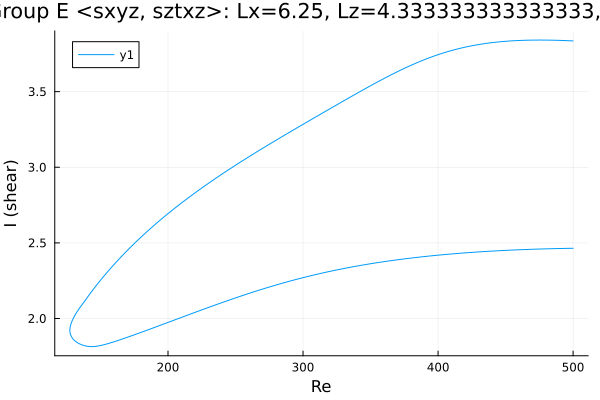

The table this chart was drawn from, first rows:
Re, shear
500.0, 3.835
498.9, 3.836
497.5, 3.836
496.1, 3.837
494.7, 3.837
493.3, 3.838
491.9, 3.838
490.5, 3.839
489, 3.839
487.6, 3.839
486.2, 3.84
485.7, 3.84
484.3, 3.84
482.9, 3.84
481.5, 3.84
480.1, 3.841
478.6, 3.841
477.2, 3.841
475.8, 3.841
474.4, 3.841
473, 3.841
471.6, 3.841
470.2, 3.841
468.7, 3.84
467.3, 3.84
465.9, 3.84
464.5, 3.84
463.1, 3.839
461.7, 3.839
460.3, 3.838
458.8, 3.838
457.4, 3.837
456, 3.836
454.6, 3.836
453.2, 3.835
451.8, 3.834
450.4, 3.833
448.9, 3.832
447.5, 3.831
446.1, 3.83
444.7, 3.828
443.3, 3.827
441.9, 3.826
440.5, 3.824
439, 3.823
437.6, 3.821
436.2, 3.82
434.8, 3.818
433.4, 3.816
432, 3.814
430.6, 3.812
429.1, 3.81
427.7, 3.808
426.3, 3.805
424.9, 3.803
423.5, 3.8
422.1, 3.798
420.7, 3.795
419.2, 3.792
417.8, 3.789
... 541 more rows
